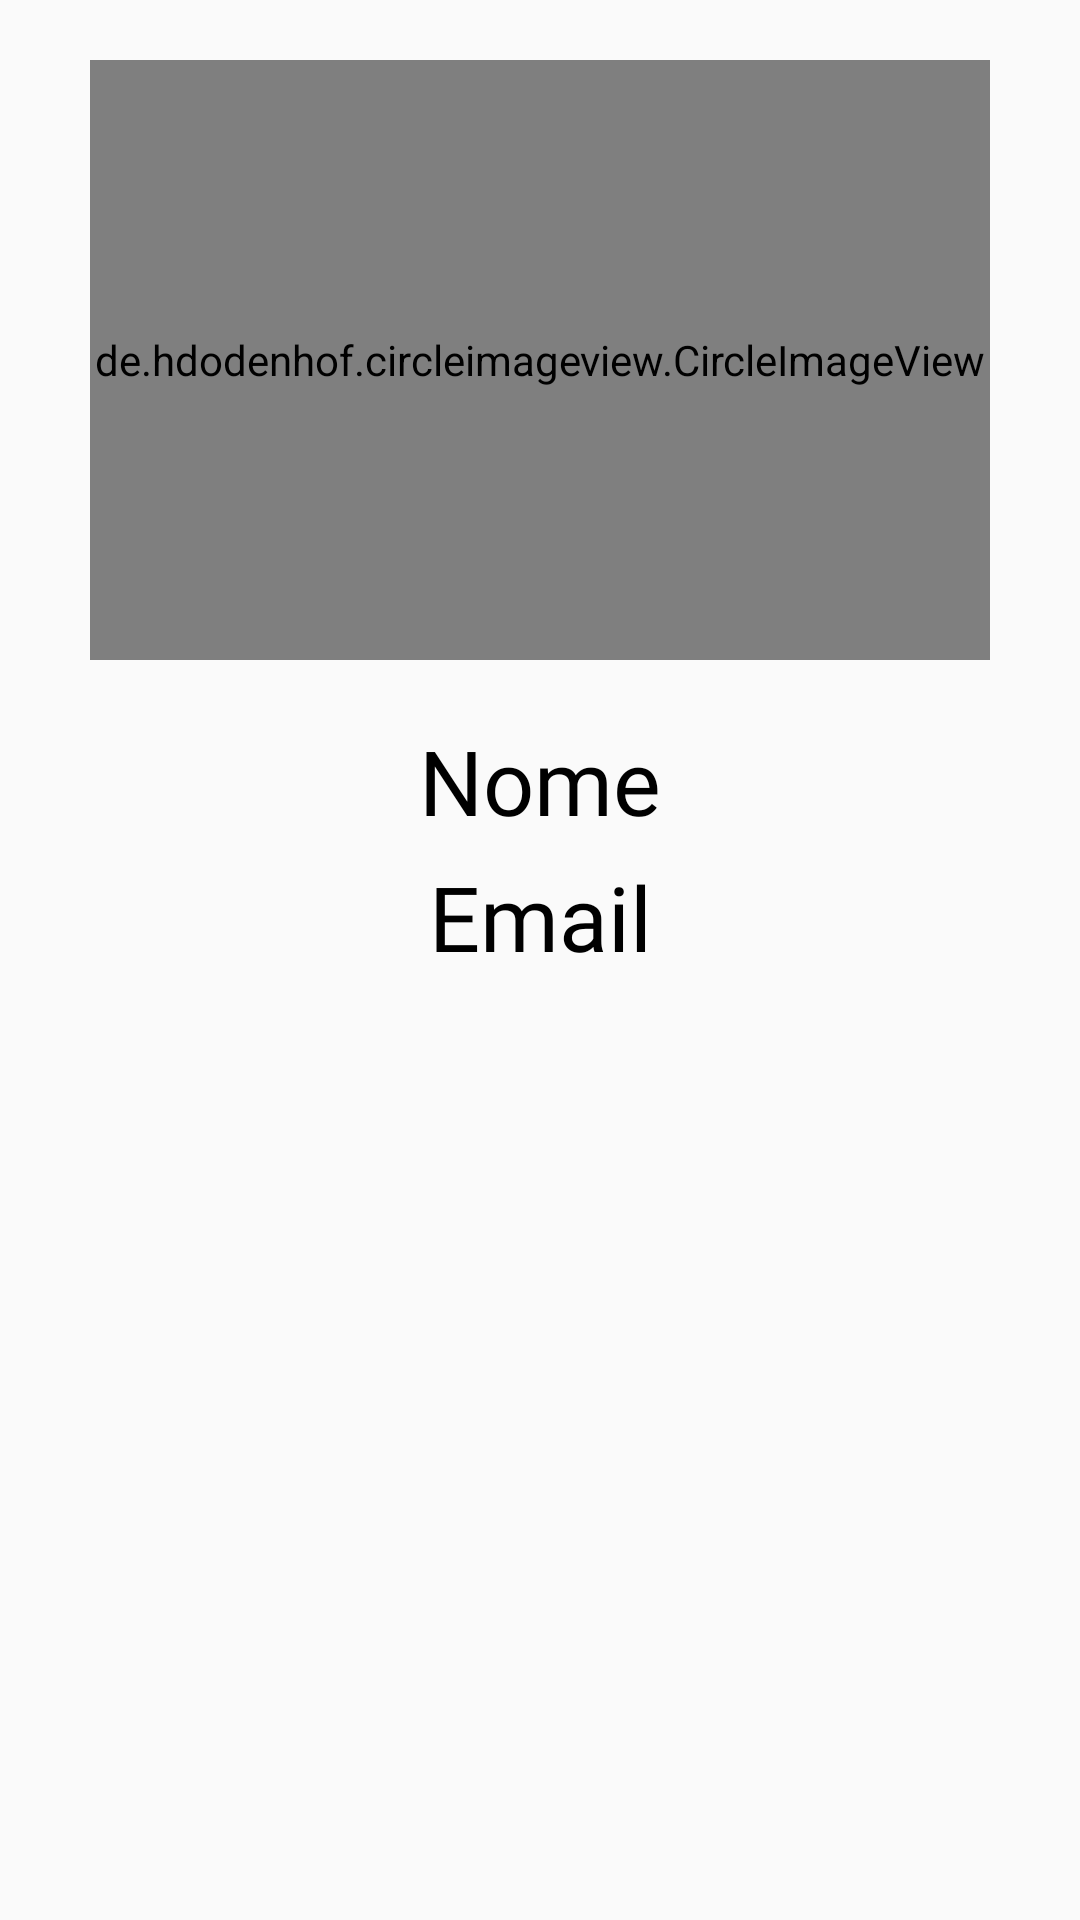

Android layout source for this screen:
<!-- AndroidManifest.xml: application theme AppTheme -->
<!-- res/layout/informacoes_user.xml -->
<?xml version="1.0" encoding="utf-8"?>
<ScrollView
    xmlns:android="http://schemas.android.com/apk/res/android"
    android:layout_width="match_parent"
    android:layout_height="wrap_content">
    <LinearLayout
        android:layout_width="match_parent"
        android:orientation="vertical"
        android:layout_height="wrap_content">
        <de.hdodenhof.circleimageview.CircleImageView
            android:id="@+id/perfil"
            android:layout_width="match_parent"
            android:layout_height="200dp"
            android:layout_marginTop="20dp"
            android:layout_marginLeft="30dp"
            android:layout_marginRight="30dp"/>
        <TextView
            android:id="@+id/nome"
            android:layout_width="match_parent"
            android:layout_height="wrap_content"
            android:text="Nome"
            android:gravity="center"
            android:layout_marginTop="20dp"
            android:layout_marginLeft="20dp"
            android:layout_marginRight="20dp"
            android:textSize="30dp"
            android:fontFamily="@font/nerkoone"
            android:textColor="#000"/>
        <TextView
            android:id="@+id/email"
            android:layout_width="match_parent"
            android:layout_height="wrap_content"
            android:text="Email"
            android:gravity="center"
            android:layout_marginTop="5dp"
            android:textSize="30dp"
            android:fontFamily="@font/nerkoone"
            android:layout_marginBottom="20dp"
            android:layout_marginLeft="20dp"
            android:layout_marginRight="20dp"
            android:textColor="#000"/>

    </LinearLayout>

</ScrollView>
<!-- resources referenced by this layout -->
<resources>
  <style name="AppTheme" parent="Theme.AppCompat.Light.NoActionBar">
          
          <item name="colorPrimary">@color/colorPrimary</item>
          <item name="colorPrimaryDark">@color/colorPrimaryDark</item>
          <item name="colorAccent">@color/colorAccent</item>
      </style>
  <!-- not gathered from this repository: default colours our renderer supplied (Android Studio template values) -->
  <color name="colorPrimary">#FF6200EE</color>
  <color name="colorPrimaryDark">#FF3700B3</color>
  <color name="colorAccent">#FF03DAC5</color>
</resources>
